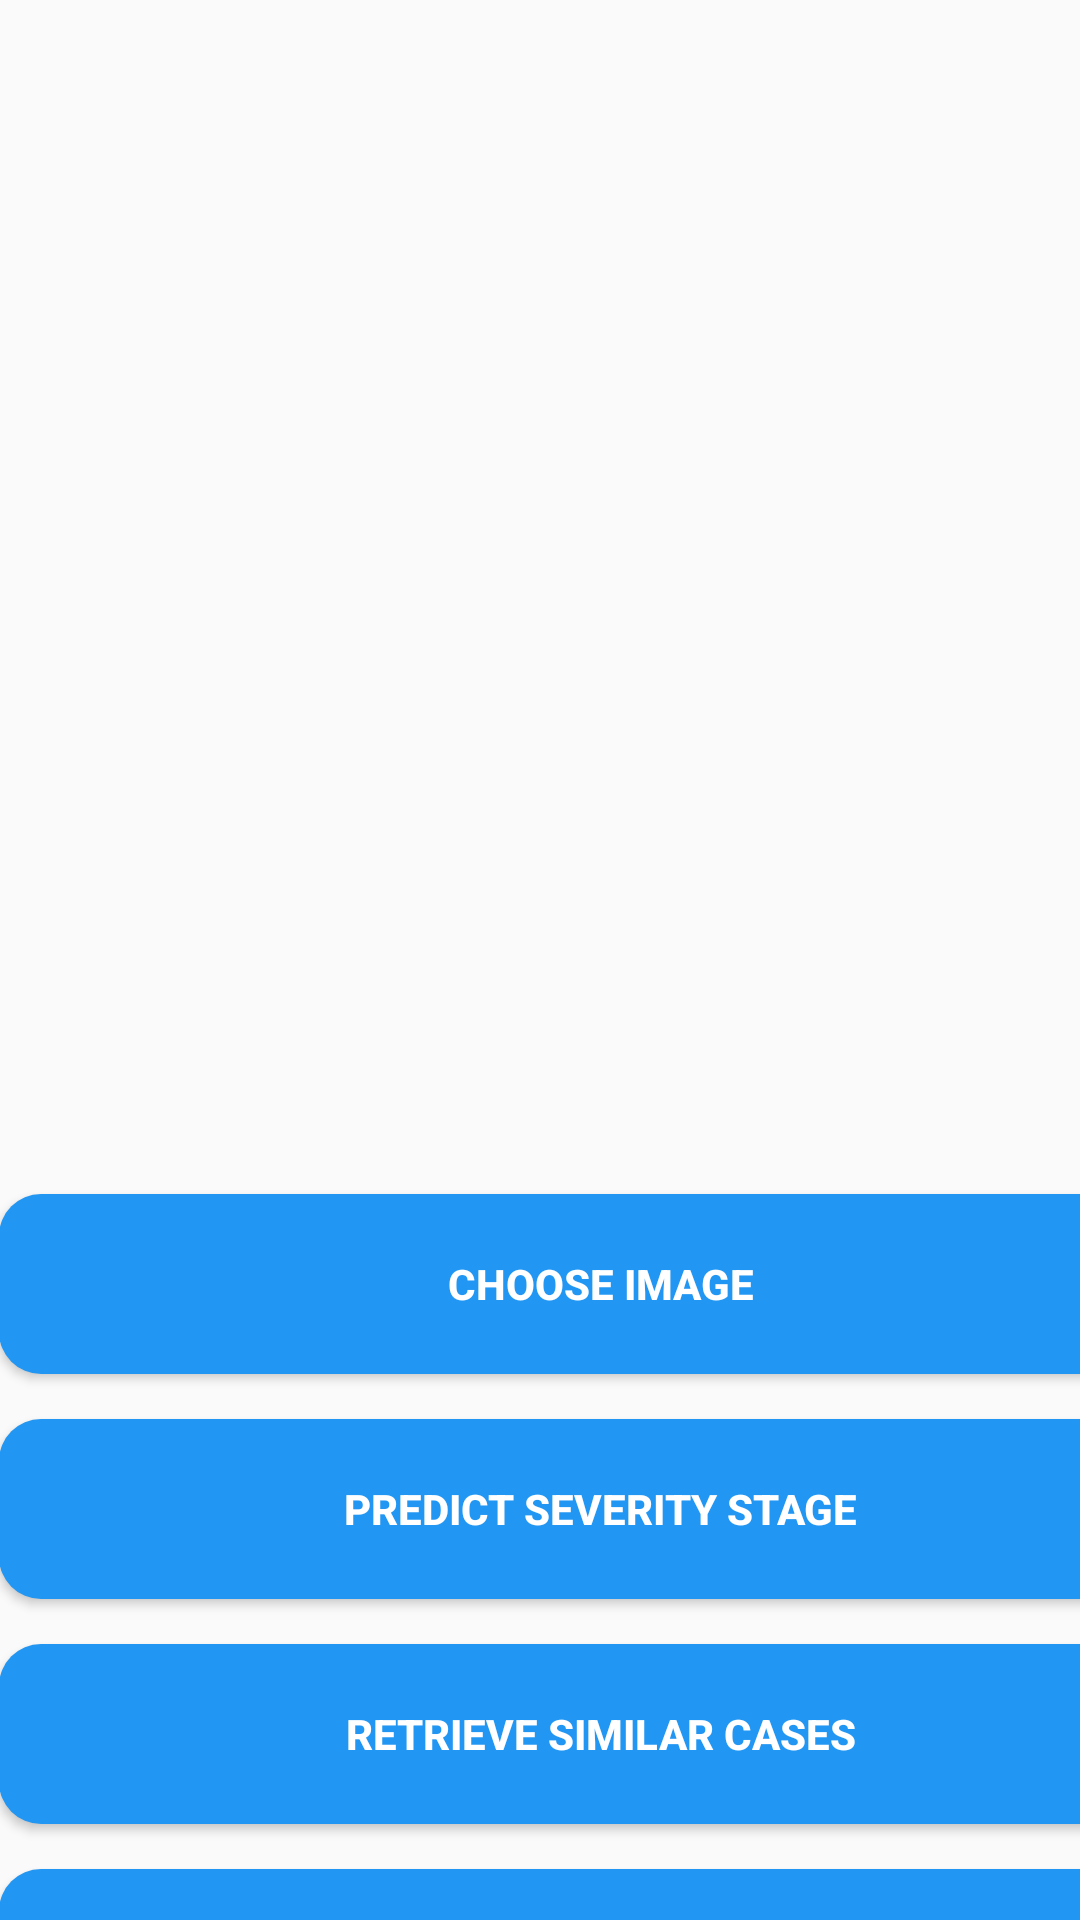

Layout XML and referenced resources for this Android screen:
<!-- AndroidManifest.xml: application theme AppTheme -->
<!-- res/layout/activity_image_upload.xml -->
<?xml version="1.0" encoding="utf-8"?>
<android.support.constraint.ConstraintLayout xmlns:android="http://schemas.android.com/apk/res/android"
    xmlns:app="http://schemas.android.com/apk/res-auto"
    xmlns:tools="http://schemas.android.com/tools"
    android:layout_width="match_parent"
    android:layout_height="match_parent"
    tools:context=".ImageUploadActivity">


    <LinearLayout
        android:layout_width="400dp"
        android:layout_height="720dp"
        android:orientation="vertical"
        tools:ignore="MissingConstraints"
        android:paddingLeft="@dimen/activity_horizontal_margin"
        android:paddingTop="10dp"
        android:paddingRight="@dimen/activity_horizontal_margin"
        android:paddingBottom="@dimen/activity_vertical_margin">

        <ImageView
            android:id="@+id/imageView"
            android:layout_width="359dp"
            android:layout_height="281dp"
            app:srcCompat="@mipmap/ic_launcher_round" />

        <TextView
            android:id="@+id/severity_result_view"
            android:layout_width="373dp"
            android:layout_height="75dp"
            android:layout_marginTop="16dp"
             />

        <Button
            android:id="@+id/img_upload_btn"
            android:layout_width="match_parent"
            android:layout_height="wrap_content"
            android:layout_marginTop="16dp"
            android:background="@drawable/shape"
            android:text="@string/image_upload_btn_txt"
            android:textColor="@color/white"
            android:textStyle="bold" />

        <Button
            android:id="@+id/severity_predict_btn"
            android:layout_width="match_parent"
            android:layout_height="wrap_content"
            android:layout_marginTop="15dp"
            android:background="@drawable/shape"
            android:text="@string/predict_btn_txt"
            android:textColor="@color/white"
            android:textStyle="bold" />

        <Button
        android:id="@+id/retrieve_img_btn"
        android:layout_width="match_parent"
        android:layout_height="wrap_content"
        android:layout_marginTop="15dp"
        android:background="@drawable/shape"
        android:text="@string/retrieve_btn_txt"
        android:textColor="@color/white"
        android:textStyle="bold" />

        <Button
            android:id="@+id/segment_img_btn"
            android:layout_width="match_parent"
            android:layout_height="wrap_content"
            android:layout_marginTop="15dp"
            android:background="@drawable/shape"
            android:text="@string/segment_btn_txt"
            android:textColor="@color/white"
            android:textStyle="bold" />
    </LinearLayout>


</android.support.constraint.ConstraintLayout>
<!-- resources referenced by this layout -->
<resources>
  <color name="white">#FFFFFF</color>
  <!-- drawable shape (drawable) -->
  <?xml version="1.0" encoding="utf-8"?>
  <shape xmlns:android="http://schemas.android.com/apk/res/android"
      android:shape="rectangle">
      <corners android:radius="14dp" />
      <gradient
          android:angle="45"
          android:centerColor="#2196f3"
          android:centerX="35%"
          android:endColor="#2196f3"
          android:startColor="#2196f3"
          android:type="linear" />
      <padding
          android:bottom="0dp"
          android:left="0dp"
          android:right="0dp"
          android:top="0dp" />
      <size
          android:width="270dp"
          android:height="60dp" />
      
          
          
  </shape>
  <string name="image_upload_btn_txt">Choose Image</string>
  <string name="predict_btn_txt">Predict Severity Stage</string>
  <string name="retrieve_btn_txt">Retrieve Similar Cases</string>
  <string name="segment_btn_txt">Draw Ulcer Boundary</string>
  <style name="AppTheme" parent="Theme.AppCompat.Light.DarkActionBar">
          
          <item name="colorPrimary">@color/colorPrimary</item>
          <item name="colorPrimaryDark">@color/colorPrimaryDark</item>
          <item name="colorAccent">#2196f3</item>
      </style>
  <color name="colorPrimary">#008577</color>
  <color name="colorPrimaryDark">#00574B</color>
</resources>
